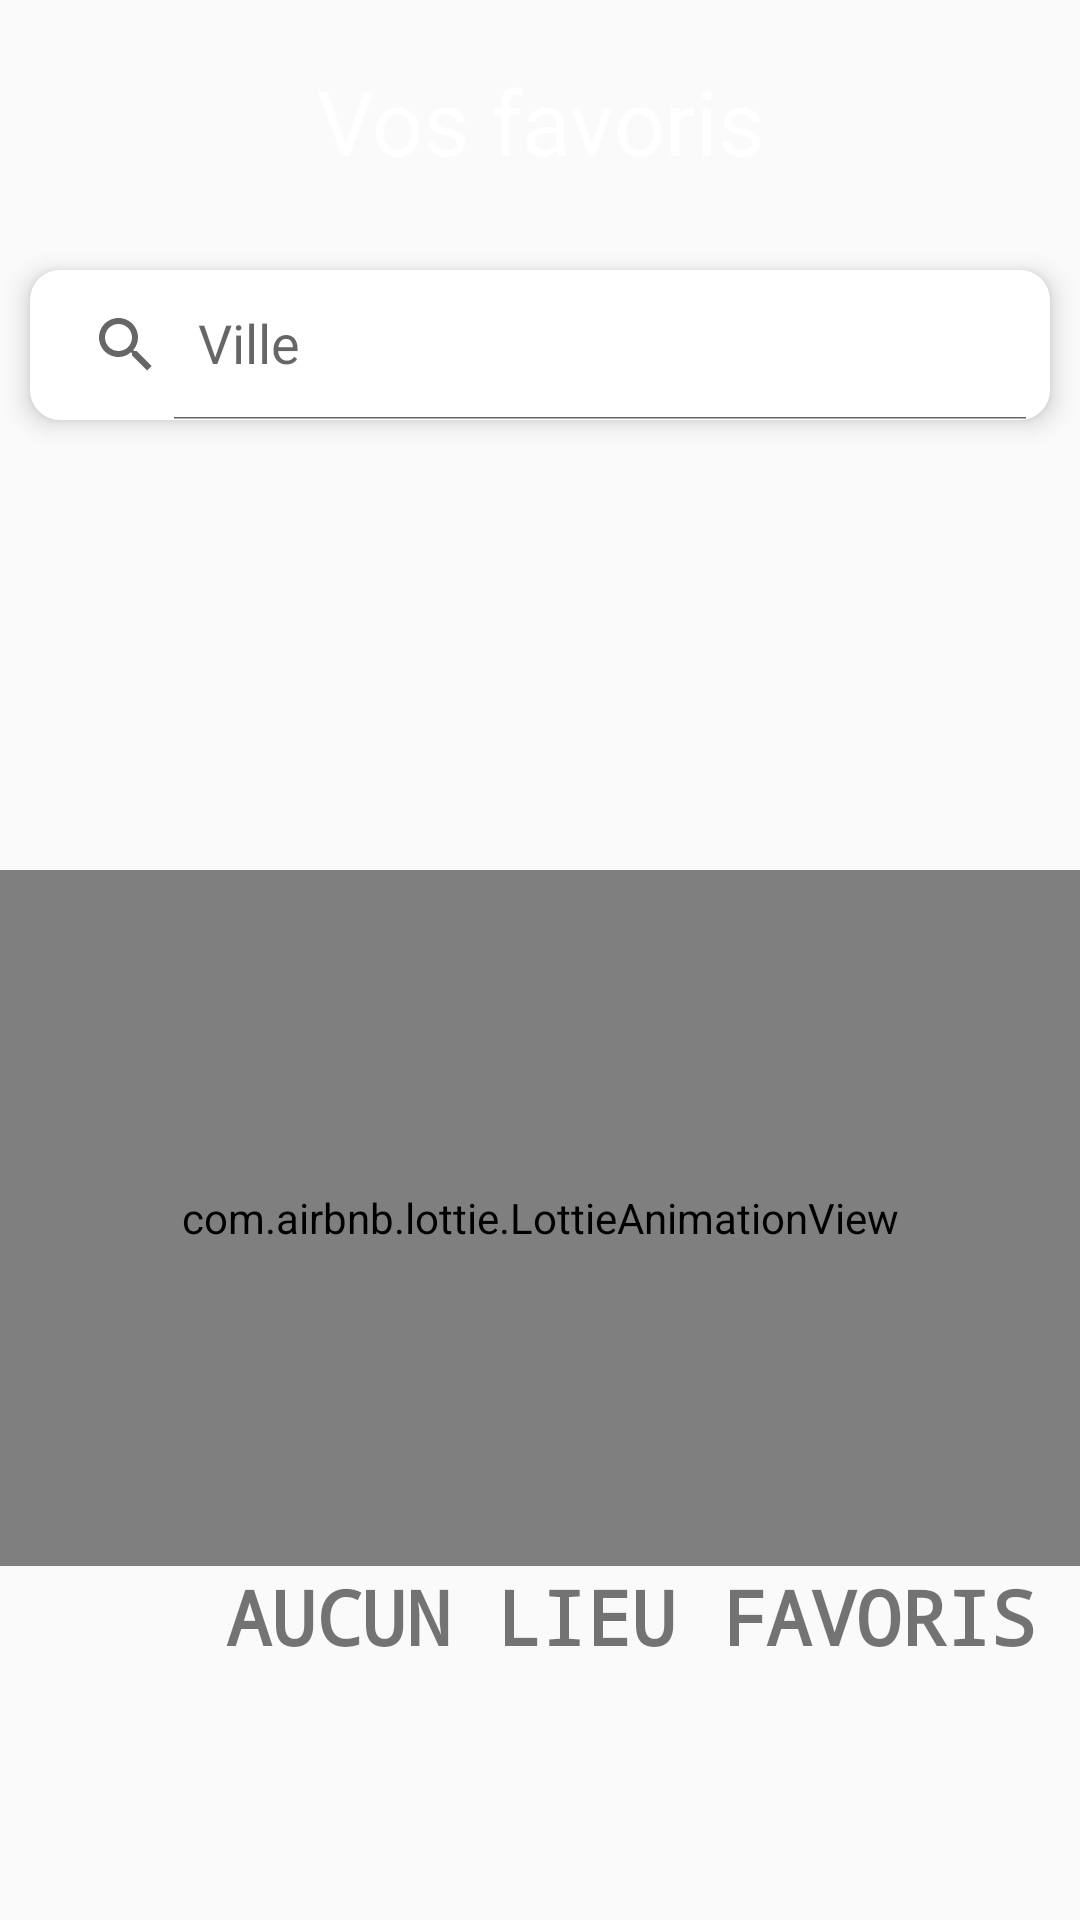

Here is an Android app screen rendered from its layout file. Give the layout XML and the strings, colors and styles it references.
<!-- AndroidManifest.xml: application theme Theme.TopTip -->
<!-- res/layout/fragment_listefavoris.xml -->
<?xml version="1.0" encoding="utf-8"?>
<RelativeLayout xmlns:android="http://schemas.android.com/apk/res/android"
    xmlns:app="http://schemas.android.com/apk/res-auto"
    android:id="@+id/idListFavoris"
    android:background="@drawable/bg"
    android:layout_width="match_parent"
    android:layout_height="match_parent">

    <LinearLayout
        android:layout_width="match_parent"
        android:layout_height="match_parent"
        android:layout_marginBottom="60dp"
        android:orientation="vertical">

        <TextView
            android:id="@+id/idFavorisHeader"
            android:layout_width="match_parent"
            android:layout_height="50dp"
            android:textAlignment="center"
            android:layout_marginTop="20dp"
            android:layout_marginBottom="10dp"
            android:shadowColor="@color/white"
            android:text="Vos favoris"
            android:textColor="@color/white"
            android:textSize="30dp"></TextView>

        <androidx.appcompat.widget.SearchView
            android:id="@+id/idSearchView2"
            android:layout_width="match_parent"
            android:layout_height="50dp"
            android:layout_below="@id/idFavorisHeader"
            android:layout_marginStart="10dp"
            android:layout_marginTop="10dp"
            android:layout_marginEnd="10dp"
            android:layout_marginBottom="10dp"
            android:background="@drawable/roundedbutton"
            android:elevation="5dp"
            app:iconifiedByDefault="false"
            app:queryHint="Ville">

        </androidx.appcompat.widget.SearchView>

        <ListView
            android:id="@+id/place_fav_list_view"
            android:layout_width="wrap_content"
            android:layout_height="wrap_content"
            android:layout_below="@id/idSearchView2"
            android:layout_margin="20dp"
            android:layout_marginTop="80dp"></ListView>


        <com.airbnb.lottie.LottieAnimationView
            android:id="@+id/search"
            android:layout_width="match_parent"
            android:layout_height="232dp"
            android:layout_marginTop="100dp"
            app:lottie_autoPlay="true"
            app:lottie_loop="true"
            app:lottie_rawRes="@raw/love" />

        <TextView
            android:id="@+id/textSearch"
            android:layout_width="421dp"
            android:layout_height="37dp"
            android:layout_below="@+id/search"
            android:text="AUCUN LIEU FAVORIS"
            android:textAlignment="center"
            android:textSize="25dp"
            android:textStyle="bold"
            android:typeface="monospace">

        </TextView>
    </LinearLayout>

</RelativeLayout>
<!-- resources referenced by this layout -->
<resources>
  <color name="white">#FFFFFFFF</color>
  <!-- drawable roundedbutton (drawable) -->
  <?xml version="1.0" encoding="utf-8"?>
  <shape xmlns:android="http://schemas.android.com/apk/res/android"
      android:shape="rectangle">
      <solid android:color="@color/white" />
      <corners android:bottomRightRadius="10dp"
          android:bottomLeftRadius="10dp"
          android:topRightRadius="10dp"
          android:topLeftRadius="10dp" />
  </shape>
  <style name="Theme.TopTip" parent="Theme.MaterialComponents.DayNight.NoActionBar.Bridge">
          
          <item name="colorPrimary">@color/purple_500</item>
          <item name="colorPrimaryVariant">@color/purple_700</item>
          <item name="colorOnPrimary">@color/white</item>
          
          <item name="colorSecondary">@color/teal_200</item>
          <item name="colorSecondaryVariant">@color/teal_700</item>
          <item name="colorOnSecondary">@color/black</item>
          
          <item name="android:statusBarColor" tools:targetApi="l">?attr/colorPrimaryVariant</item>
          
  
      </style>
  <color name="purple_500">#FF6200EE</color>
  <color name="purple_700">#FF3700B3</color>
  <color name="teal_200">#FF03DAC5</color>
  <color name="teal_700">#FF018786</color>
  <color name="black">#FF000000</color>
</resources>
